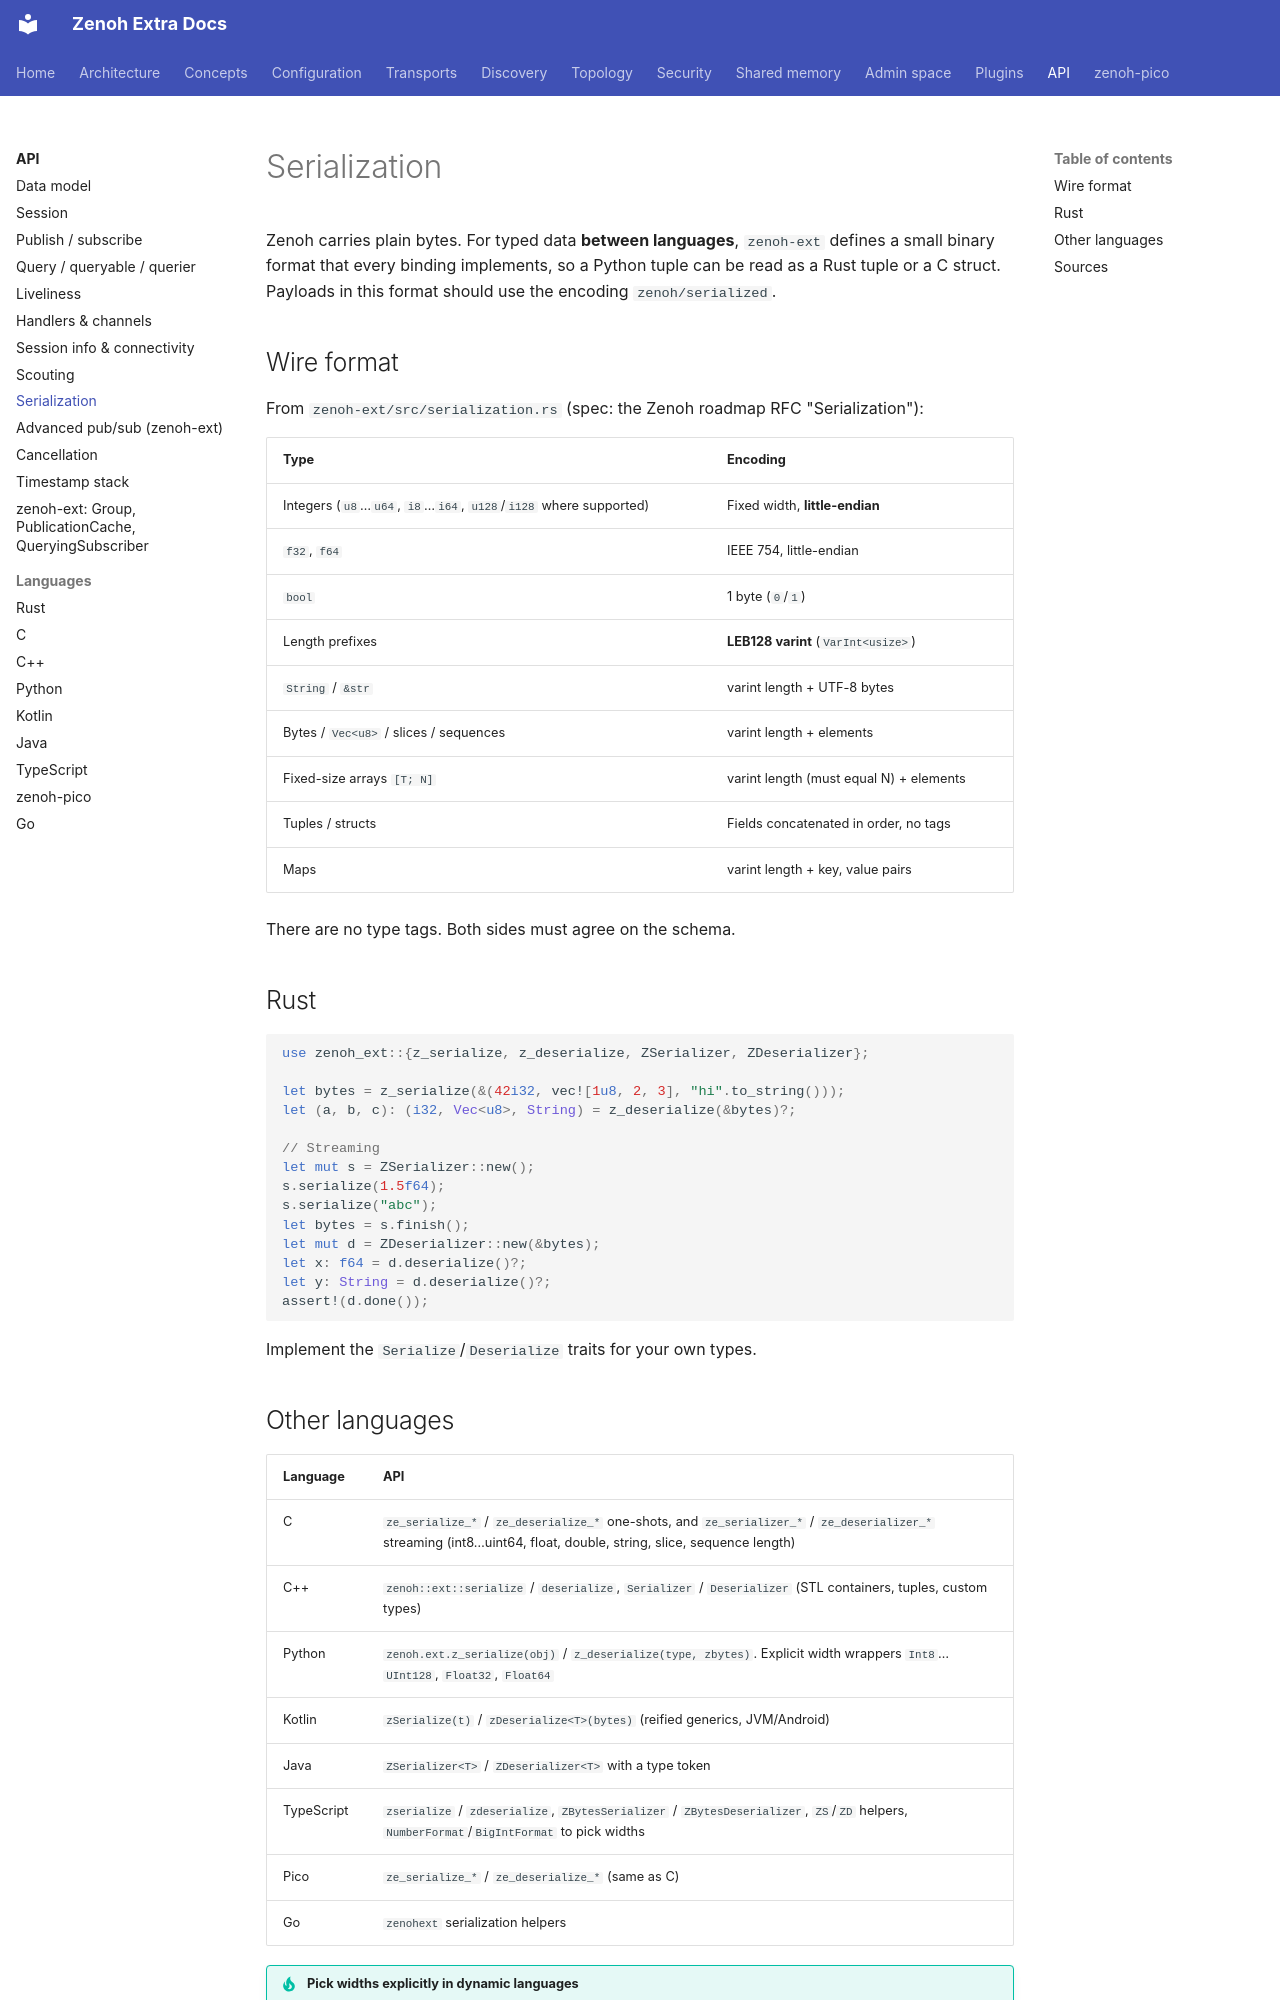

repository: literally-anything/extra-zenoh-docs · page: api/serialization/index.html · generator: mkdocs

# Serialization

Zenoh carries plain bytes. For typed data **between languages**, `zenoh-ext` defines a small binary
format that every binding implements, so a Python tuple can be read as a Rust tuple or a C struct.
Payloads in this format should use the encoding `zenoh/serialized`.

## Wire format

From `zenoh-ext/src/serialization.rs` (spec: the Zenoh roadmap RFC "Serialization"):

| Type | Encoding |
|---|---|
| Integers (`u8`…`u64`, `i8`…`i64`, `u128`/`i128` where supported) | Fixed width, **little-endian** |
| `f32`, `f64` | IEEE 754, little-endian |
| `bool` | 1 byte (`0`/`1`) |
| Length prefixes | **LEB128 varint** (`VarInt<usize>`) |
| `String` / `&str` | varint length + UTF-8 bytes |
| Bytes / `Vec<u8>` / slices / sequences | varint length + elements |
| Fixed-size arrays `[T; N]` | varint length (must equal N) + elements |
| Tuples / structs | Fields concatenated in order, no tags |
| Maps | varint length + key, value pairs |

There are no type tags. Both sides must agree on the schema.

## Rust

```rust
use zenoh_ext::{z_serialize, z_deserialize, ZSerializer, ZDeserializer};

let bytes = z_serialize(&(42i32, vec![1u8, 2, 3], "hi".to_string()));
let (a, b, c): (i32, Vec<u8>, String) = z_deserialize(&bytes)?;

// Streaming
let mut s = ZSerializer::new();
s.serialize(1.5f64);
s.serialize("abc");
let bytes = s.finish();
let mut d = ZDeserializer::new(&bytes);
let x: f64 = d.deserialize()?;
let y: String = d.deserialize()?;
assert!(d.done());
```

Implement the `Serialize`/`Deserialize` traits for your own types.
